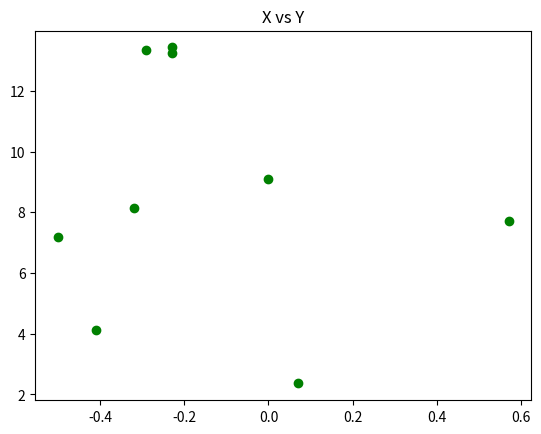
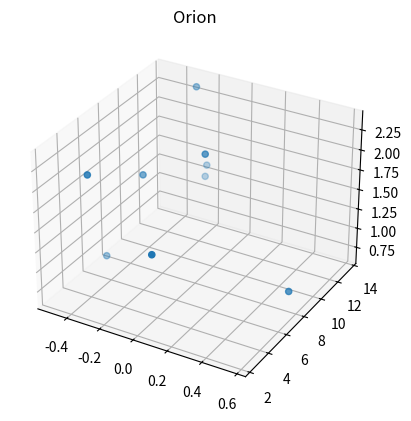
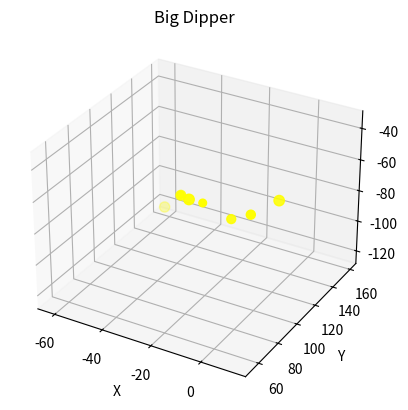
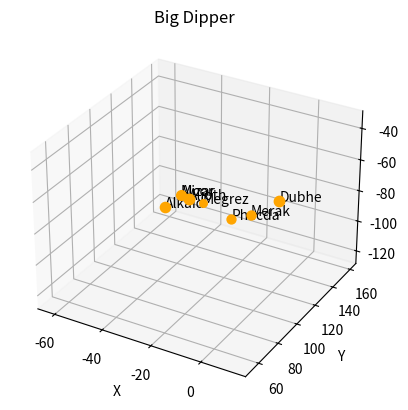
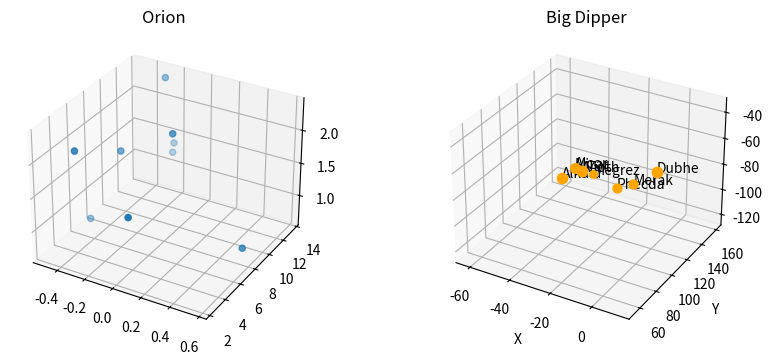

Here is the Python script that generated these plots, in order: (Note: this script raises an exception after producing the figures.)

# coding: utf-8

# ## Project: Visualizing the Orion Constellation
# 
# In this project you are Dr. Jillian Bellovary, a real-life astronomer for the Hayden Planetarium at the American Museum of Natural History. As an astronomer, part of your job is to study the stars. You've recently become interested in the constellation Orion, a collection of stars that appear in our night sky and form the shape of [Orion](https://en.wikipedia.org/wiki/Orion_(constellation)), a warrior God from ancient Greek mythology. 
# 
# As a researcher on the Hayden Planetarium team, you are in charge of visualizing the Orion constellation in 3D using the Matplotlib function `.scatter()`. To learn more about the `.scatter()` you can see the Matplotlib documentation [here](https://matplotlib.org/api/_as_gen/matplotlib.pyplot.scatter.html). 
# 
# You will create a rotate-able visualization of the position of the Orion's stars and get a better sense of their actual positions. To achieve this, you will be mapping real data from outer space that maps the position of the stars in the sky
# 
# The goal of the project is to understand spatial perspective. Once you visualize Orion in both 2D and 3D, you will be able to see the difference in the constellation shape humans see from earth versus the actual position of the stars that make up this constellation. 
# 
# <img src="https://upload.wikimedia.org/wikipedia/commons/9/91/Orion_constellation_with_star_labels.jpg" alt="Orion" style="width: 400px;"/>
# 
# 

# ## 1. Set-Up
# The following set-up is new and specific to the project. It is very similar to the way you have imported Matplotlib in previous lessons.
# 
# + Add `%matplotlib notebook` in the cell below. This is a new statement that you may not have seen before. It will allow you to be able to rotate your visualization in this jupyter notebook.
# 
# + We will be using a subset of Matplotlib: `matplotlib.pyplot`. Import the subset as you have been importing it in previous lessons: `from matplotlib import pyplot as plt`
# 
# 
# + In order to see our 3D visualization, we also need to add this new line after we import Matplotlib:
# `from mpl_toolkits.mplot3d import Axes3D`
# 

# In[1]:


get_ipython().run_line_magic('matplotlib', 'notebook')
from matplotlib import pyplot as plt
from mpl_toolkits.mplot3d import Axes3D


# ## 2. Get familiar with real data
# 
# Astronomers describe a star's position in the sky by using a pair of angles: declination and right ascension. Declination is similar to longitude, but it is projected on the celestian fear. Right ascension is known as the "hour angle" because it accounts for time of day and earth's rotaiton. Both angles are relative to the celestial equator. You can learn more about star position [here](https://en.wikipedia.org/wiki/Star_position).
# 
# The `x`, `y`, and `z` lists below are composed of the x, y, z coordinates for each star in the collection of stars that make up the Orion constellation as documented in a paper by Nottingham Trent Univesity on "The Orion constellation as an installation" found [here](https://arxiv.org/ftp/arxiv/papers/1110/1110.3469.pdf).
# 
# Spend some time looking at `x`, `y`, and `z`, does each fall within a range?

# In[2]:


# Orion
x = [-0.41, 0.57, 0.07, 0.00, -0.29, -0.32,-0.50,-0.23, -0.23]
y = [4.12, 7.71, 2.36, 9.10, 13.35, 8.13, 7.19, 13.25,13.43]
z = [2.06, 0.84, 1.56, 2.07, 2.36, 1.72, 0.66, 1.25,1.38]


# ## 3. Create a 2D Visualization
# 
# Before we visualize the stars in 3D, let's get a sense of what they look like in 2D. 
# 
# Create a figure for the 2d plot and save it to a variable name `fig`. (hint: `plt.figure()`)
# 
# Add your subplot `.add_subplot()` as the single subplot, with `1,1,1`.(hint: `add_subplot(1,1,1)`)
# 
# Use the scatter [function](https://matplotlib.org/api/_as_gen/matplotlib.pyplot.scatter.html) to visualize your `x` and `y` coordinates. (hint: `.scatter(x,y)`)
# 
# Render your visualization. (hint: `plt.show()`)
# 
# Does the 2D visualization look like the Orion constellation we see in the night sky? Do you recognize its shape in 2D? There is a curve to the sky, and this is a flat visualization, but we will visualize it in 3D in the next step to get a better sense of the actual star positions. 

# In[43]:


fig = plt.figure()
fig.add_subplot(1,1,1)
plt.scatter(x,y, c="green")
plt.title("X vs Y")
plt.show()


# ## 4. Create a 3D Visualization
# 
# Create a figure for the 3D plot and save it to a variable name `fig_3d`. (hint: `plt.figure()`)
# 
# 
# Since this will be a 3D projection, we want to make to tell Matplotlib this will be a 3D plot.  
# 
# To add a 3D projection, you must include a the projection argument. It would look like this:
# ```py
# projection="3d"
# ```
# 
# Add your subplot with `.add_subplot()` as the single subplot `1,1,1` and specify your `projection` as `3d`:
# 
# `fig_3d.add_subplot(1,1,1,projection="3d")`)
# 
# Since this visualization will be in 3D, we will need our third dimension. In this case, our `z` coordinate. 
# 
# Create a new variable `constellation3d` and call the scatter [function](https://matplotlib.org/api/_as_gen/matplotlib.pyplot.scatter.html) with your `x`, `y` and `z` coordinates. 
# 
# Include `z` just as you have been including the other two axes. (hint: `.scatter(x,y,z)`)
# 
# Render your visualization. (hint `plt.show()`.)
# 

# In[31]:


fig_3d = plt.figure()
ax = fig_3d.add_subplot(1,1,1, projection="3d")
constellation3d = ax.scatter(x,y,z)
plt.title("Orion")
plt.show()


# ## 5. Rotate and explore
# 
# Use your mouse to click and drag the 3D visualization in the previous step. This will rotate the scatter plot. As you rotate, can you see Orion from different angles? 
# 
# Note: The on and off button that appears above the 3D scatter plot allows you to toggle rotation of your 3D visualization in your notebook.
# 
# Take your time, rotate around! Remember, this will never look exactly like the Orion we see from Earth. The visualization does not curve as the night sky does.
# There is beauty in the new understanding of Earthly perspective! We see the shape of the warrior Orion because of Earth's location in the universe and the location of the stars in that constellation.
# 
# Feel free to map more stars by looking up other celestial x, y, z coordinates [here](http://www.stellar-database.com/).
# 

# Below is the information for stars in the Big Dipper Constellation
# #xyz coordinates from https://projects.ncsu.edu/PER/Articles/BigDipperPaper.pdf
# #magnitude from wikipedia
# A list of lists containing the information for all stars in the constellation is created

# In[26]:


dubhe = [12.1, 92.5, -48.2, 1.79,"Dubhe"] 
merak = [11.1, 66.6, -42.9, 2.37, "Merak"]
phecda = [1.4, 72.5, -53.3, 2.44, 'Phecda']
megrez = [-2.4, 54.5, -35.3, 3.312, "Megrez"]
alioth = [-9.1, 58.0, -38.1, 1.76, "Alioth"]
mizar = [-18.1, 72.0, -47.2, 2.04, "Mizar"]
alcor = [-18.5, 72.9, -47.6, 3.99, "Alcor"]
alkaid = [-61.8, 159.2, -122.2, 1.85, "Alkaid"]

allstars = [dubhe,merak,phecda,megrez,alioth,mizar,alcor,alkaid]

print(allstars)


# First I made a graph using the following method. Using the s property, I was able to set the size of the point based on the magnitude of the star. The smaller the magnitude, the brighter the star, so I divided 1 by the magnitude and then multiplied by 100 to try to begin to correct for this.

# In[37]:


xValues = []
yValues =[]
zValues = []
magnitude = []
for star in allstars:
    xValues.append(star[0])
    yValues.append(star[1])
    zValues.append(star[2])
    magnitude.append(star[3])

fig = plt.figure()
#ax = Axes3D(fig)
ax = fig.add_subplot(1,1,1, projection="3d")
#smaller magnitude is brighter, so divided 1 by magnitude to begin to correct for this
bigdipper = ax.scatter(xValues,yValues,zValues, s=[((1/i)*100) for i in magnitude], c = "yellow")
plt.title("Big Dipper")
ax.set_xlabel("X")
ax.set_ylabel("Y")
ax.set_zlabel("Z")
plt.show()


# Then I wanted to label the points. When searching, I came across the following post which led me to a simpler approach: https://stackoverflow.com/questions/10374930/matplotlib-annotating-a-3d-scatter-plot

# In[38]:


fig = plt.figure()
#ax = Axes3D(fig)
ax = fig.add_subplot(1,1,1, projection="3d")

##let's try another way based on https://stackoverflow.com/questions/10374930/matplotlib-annotating-a-3d-scatter-plot
for i in allstars:
    ax.scatter(i[0],i[1],i[2],s=((1/i[3])*100),color = "orange")
    ax.text(i[0],i[1],i[2],i[4],size=10, zorder=1,color = 'k')
plt.title("Big Dipper")
ax.set_xlabel("X")
ax.set_ylabel("Y")
ax.set_zlabel("Z")
plt.show()


# Can I get both on one figure?

# In[40]:


fig = plt.figure(figsize=[10,4])

axleft = fig.add_subplot(1,2,1, projection="3d")
constellation3d = axleft.scatter(x,y,z)
plt.title("Orion")
plt.show()

axright = fig.add_subplot(1,2,2, projection="3d")

##let's try another way based on https://stackoverflow.com/questions/10374930/matplotlib-annotating-a-3d-scatter-plot
for i in allstars:
    axright.scatter(i[0],i[1],i[2],s=((1/i[3])*100),color = "orange")
    axright.text(i[0],i[1],i[2],i[4],size=10, zorder=1,color = 'k')
plt.title("Big Dipper")
axright.set_xlabel("X")
axright.set_ylabel("Y")
axright.set_zlabel("Z")
plt.show()


# In[41]:


fig.savefig("C:/DataVisCourse/stars.png")

